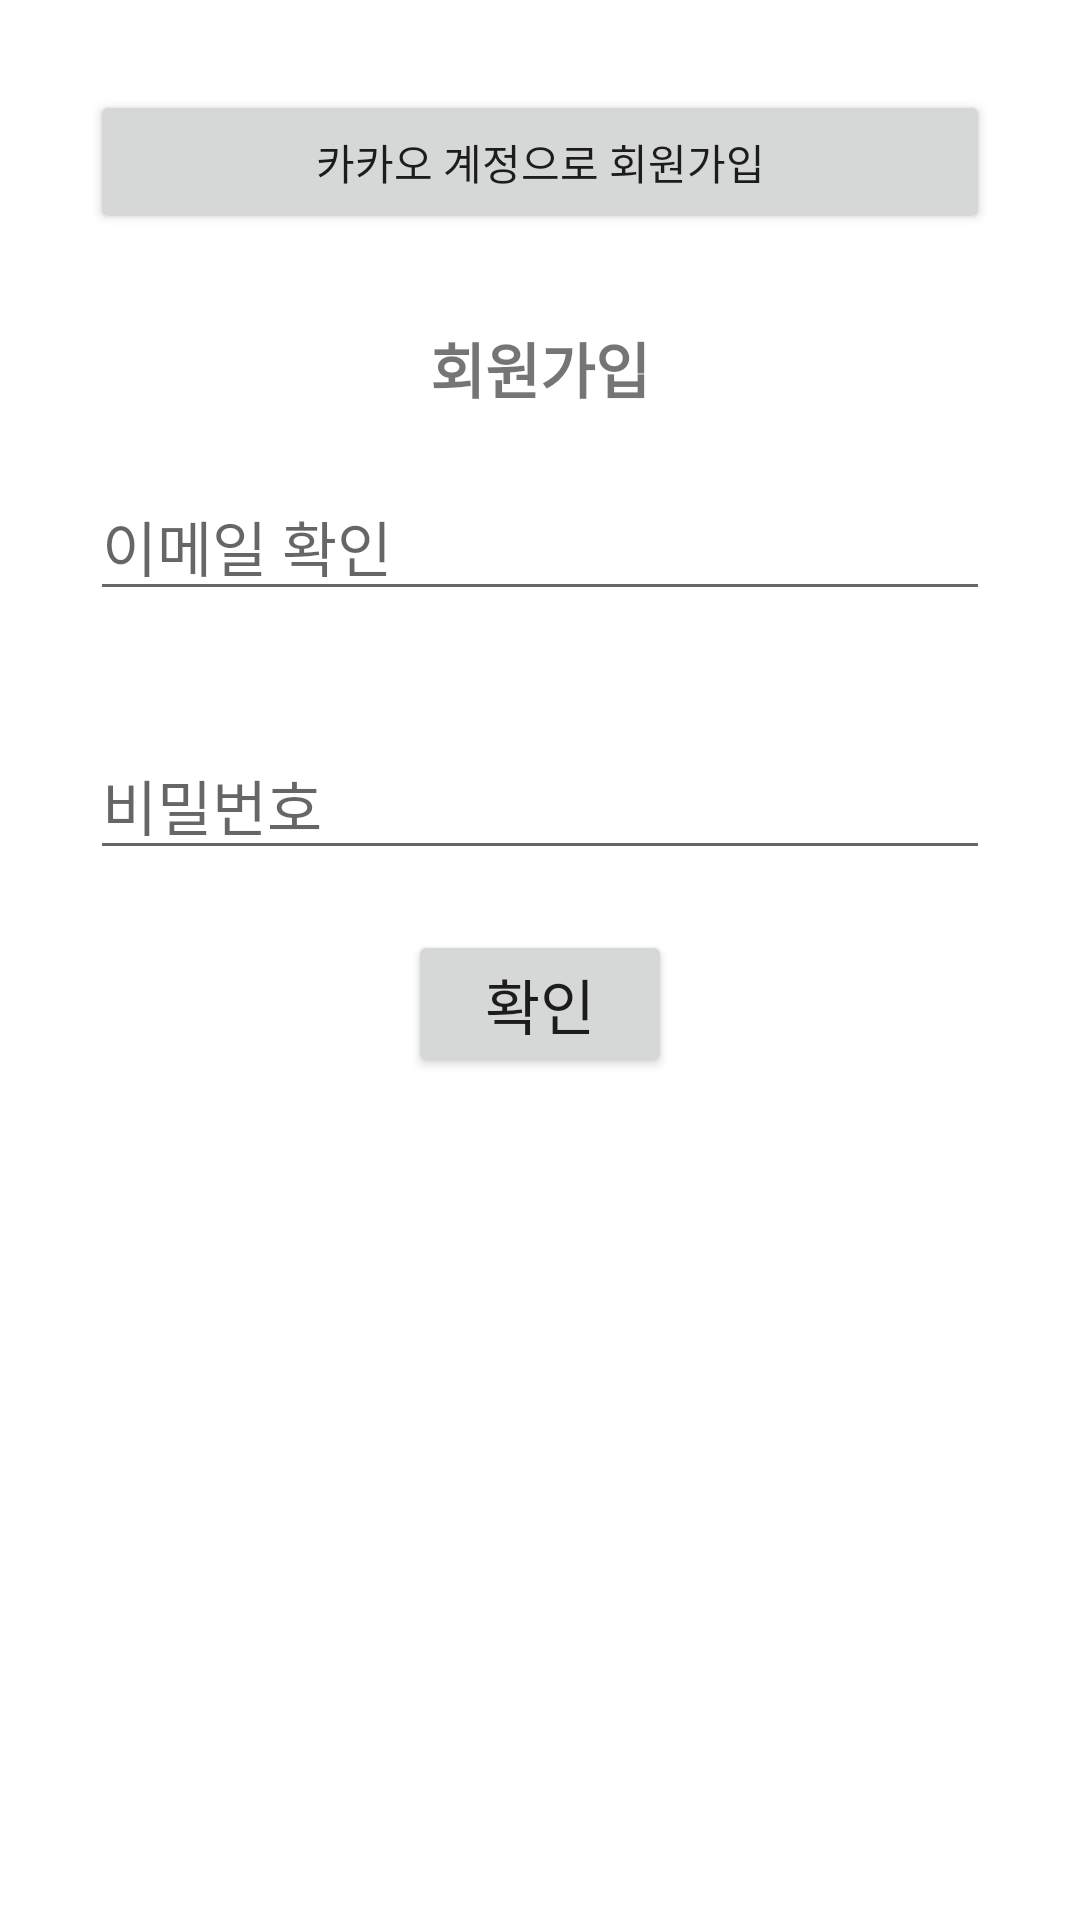

Write the Android layout XML for this screen, with the resource values it uses.
<!-- AndroidManifest.xml: application theme Theme.Healthmile -->
<!-- res/layout/activity_signup.xml -->
<?xml version="1.0" encoding="utf-8"?>
<LinearLayout xmlns:android="http://schemas.android.com/apk/res/android"
    android:orientation="vertical"
    android:layout_width="match_parent"
    android:layout_height="match_parent">

    <Button
        android:layout_width="match_parent"
        android:layout_height="wrap_content"
        android:text="카카오 계정으로 회원가입"
        android:id="@+id/btnKakao"
        android:layout_margin="30dp"/>

    <TextView
        android:layout_width="wrap_content"
        android:layout_height="wrap_content"
        android:text="회원가입"
        android:layout_gravity="center"
        android:textSize="20dp"
        android:textStyle="bold"/>

    <EditText
        android:layout_margin="20dp"
        android:id="@+id/EditMail"
        android:layout_width="300dp"
        android:layout_height="wrap_content"
        android:hint="이메일 확인"
        android:layout_gravity="center"
        android:textSize="20dp"/>

    <EditText
        android:layout_margin="20dp"
        android:id="@+id/EditPass"
        android:layout_width="300dp"
        android:layout_height="wrap_content"
        android:hint="비밀번호"
        android:layout_gravity="center"
        android:textSize="20dp"/>

    <Button
        android:id="@+id/btnOkay"
        android:layout_width="wrap_content"
        android:layout_height="wrap_content"
        android:layout_gravity="center"
        android:text="확인"
        android:textSize="20dp"/>






</LinearLayout>
<!-- resources referenced by this layout -->
<resources>
  <style name="Theme.Healthmile" parent="Theme.MaterialComponents.DayNight.DarkActionBar">
          
          <item name="colorPrimary">@color/purple_500</item>
          <item name="colorPrimaryVariant">@color/purple_700</item>
          <item name="colorOnPrimary">@color/white</item>
          
          <item name="colorSecondary">@color/teal_200</item>
          <item name="colorSecondaryVariant">@color/teal_700</item>
          <item name="colorOnSecondary">@color/black</item>
          
          <item name="android:statusBarColor" tools:targetApi="l">?attr/colorPrimaryVariant</item>
          
      </style>
  <!-- not gathered from this repository: default colours our renderer supplied (Android Studio template values) -->
  <color name="purple_500">#FF6200EE</color>
  <color name="purple_700">#FF3700B3</color>
  <color name="teal_200">#FF03DAC5</color>
  <color name="teal_700">#FF018786</color>
  <color name="black">#FF000000</color>
  <color name="white">#FFFFFFFF</color>
</resources>
